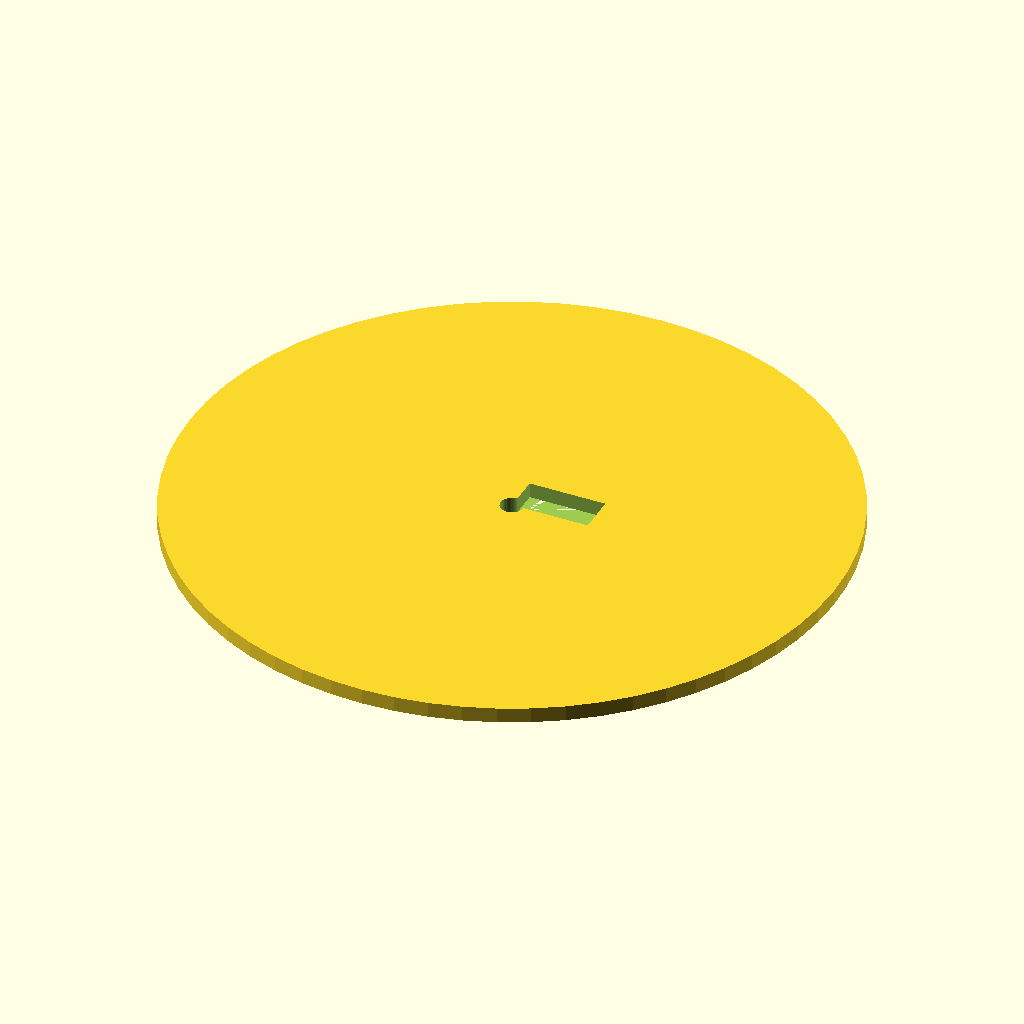
Cell 1 — every parameter at its default value.
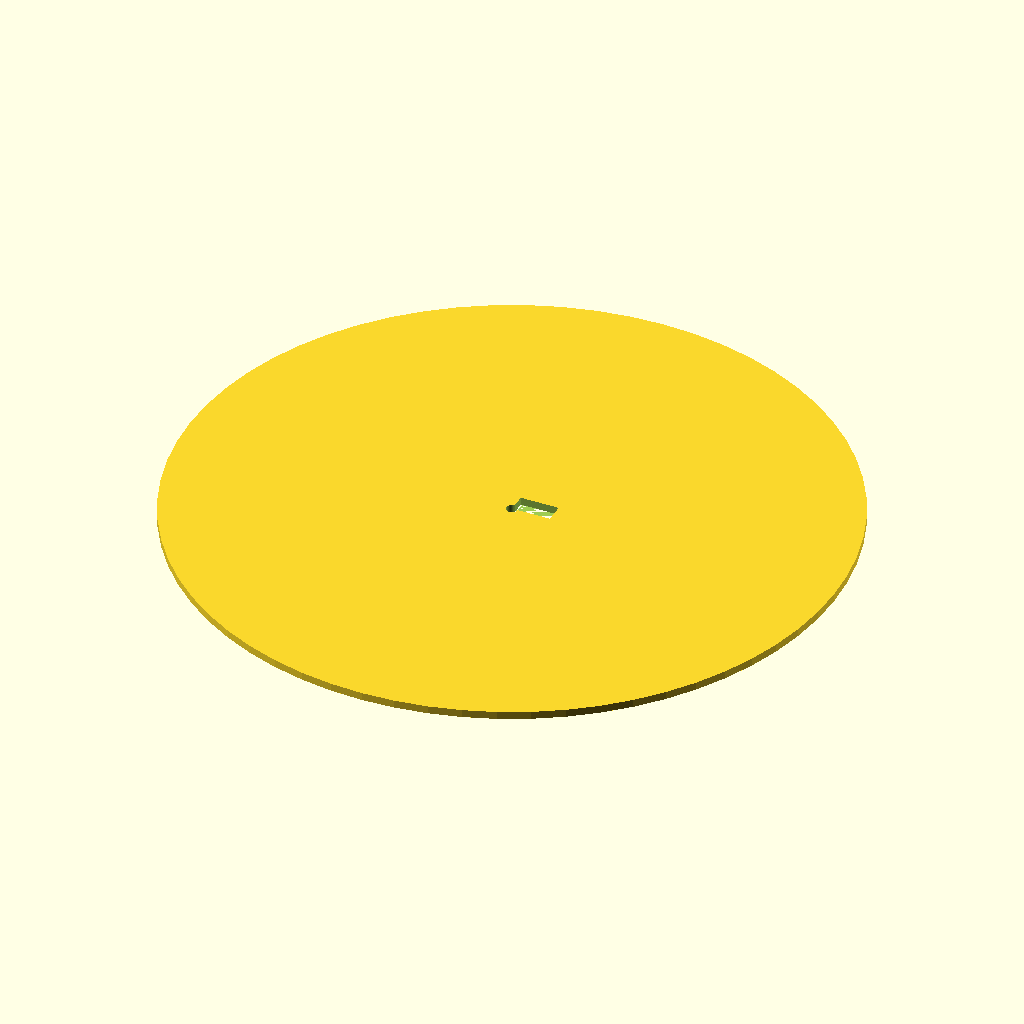
Cell 2: disc_diameter = 170 (everything else at default).
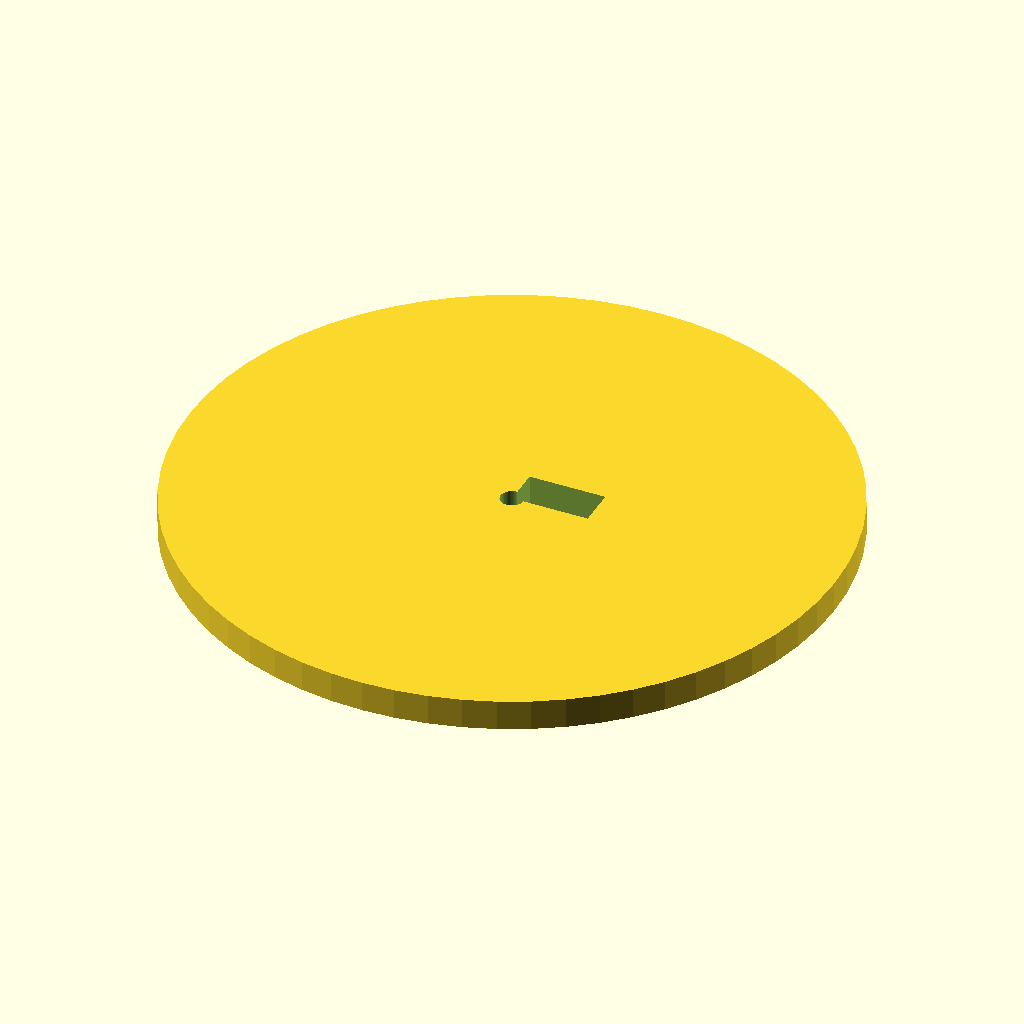
Cell 3: the same model with disc_thickness = 4.
The same orthographic view direction (rotation 55°, 0°, 25°; colour scheme Cornfield) for every cell, with the view re-fitted per cell, so scale and position can differ between cells.
The OpenSCAD source (bench/results/ow-gemma4-26b/code/hf.co_google_gemma-4-26B-A4B-it-qat-q4_0-gguf/seed_sowing_template_s0_a2.scad):
// --- Parameters (Dimensions in mm) ---
disc_diameter = 85;       // Diameter of the disc
disc_thickness = 2;       // Thickness of the disc
hole_diameter = 3;        // Diameter of the sowing holes
grid_spacing = 9;         // Center-to-center spacing of holes
grid_count = 7;           // Number of holes in X and Y directions

notch_width = 10;         // Width of the orientation notch (X)
notch_depth = 4;          // Depth of the notch from the rim (Y)

/* [Hidden] */
$fn = 64; // Smoothness for cylinders

// --- Implementation ---

// The part is modeled resting on the XY plane (Z=0)
// Centered on X and Y axes

difference() {
    // 1. Main Disc Body
    // Centered on X and Y, sitting on Z=0
    cylinder(h = disc_thickness, d = disc_diameter, center = false);

    // 2. The 7x7 Grid of Holes
    // Calculate the offset to center the grid on the disc
    // The grid span is (grid_count - 1) * grid_spacing
    grid_span = (grid_count - 1) * grid_spacing;
    grid_offset = grid_span / 2;

    for (i = [0 : grid_count - 1]) {
        for (j = [0 : grid_count - 1]) {
            // Calculate coordinates for each hole
            // Using explicit variables to avoid OpenSCAD scope warnings
            // and ensuring they are passed correctly to translate
            hx = (i * grid_spacing) - grid_offset;
            hy = (j * grid_spacing) - grid_offset;
            
            translate(x = hx, y = hy, z = -0.5)
            cylinder(h = disc_thickness + 1, d = hole_diameter);
        }
    }

    // 3. The Orientation Notch
    // Requirement: 10mm wide (X) and 4mm deep (Y, measured in from the rim)
    // The rim is at Y = disc_diameter / 2.
    // The notch is on the +Y side.
    // To be 4mm deep from the rim, the notch starts at Y = (disc_diameter/2 - 4)
    // and extends to the edge (disc_diameter/2).
    
    // We use a cube that is wider than the notch to ensure it cuts the edge cleanly.
    // We also extend it in Z to ensure a clean cut through the thickness.
    translate(x = -notch_width / 2, y = (disc_diameter / 2) - notch_depth, z = -0.5)
    cube([notch_width, notch_depth + 1, disc_thickness + 1]);
    
    // To ensure the notch is a clean rectangular cutout that removes the rim 
    // at the +Y side, we also subtract a block that covers the full width 
    // of the notch area to prevent "slivers" of material at the edge.
    // This ensures the bounding box Y max is exactly disc_diameter/2.
    translate(x = -notch_width / 2, y = (disc_diameter / 2) - notch_depth, z = -0.5)
    cube([notch_width, notch_depth + 1, disc_thickness + 1]);
}

// Note on the Notch:
// The notch is centered on the X axis (from -5 to +5).
// It is located on the +Y side.
// It is 4mm deep from the rim.
// This means the notch occupies the Y range [38.5, 42.5].
// The bounding box should reflect the disc diameter (85) and the notch depth.
Customizer parameters (derived from the source; name, type, default, range or options):
disc_diameter: number, default 85
disc_thickness: number, default 2
hole_diameter: number, default 3
grid_spacing: number, default 9
grid_count: number, default 7
notch_width: number, default 10
notch_depth: number, default 4
